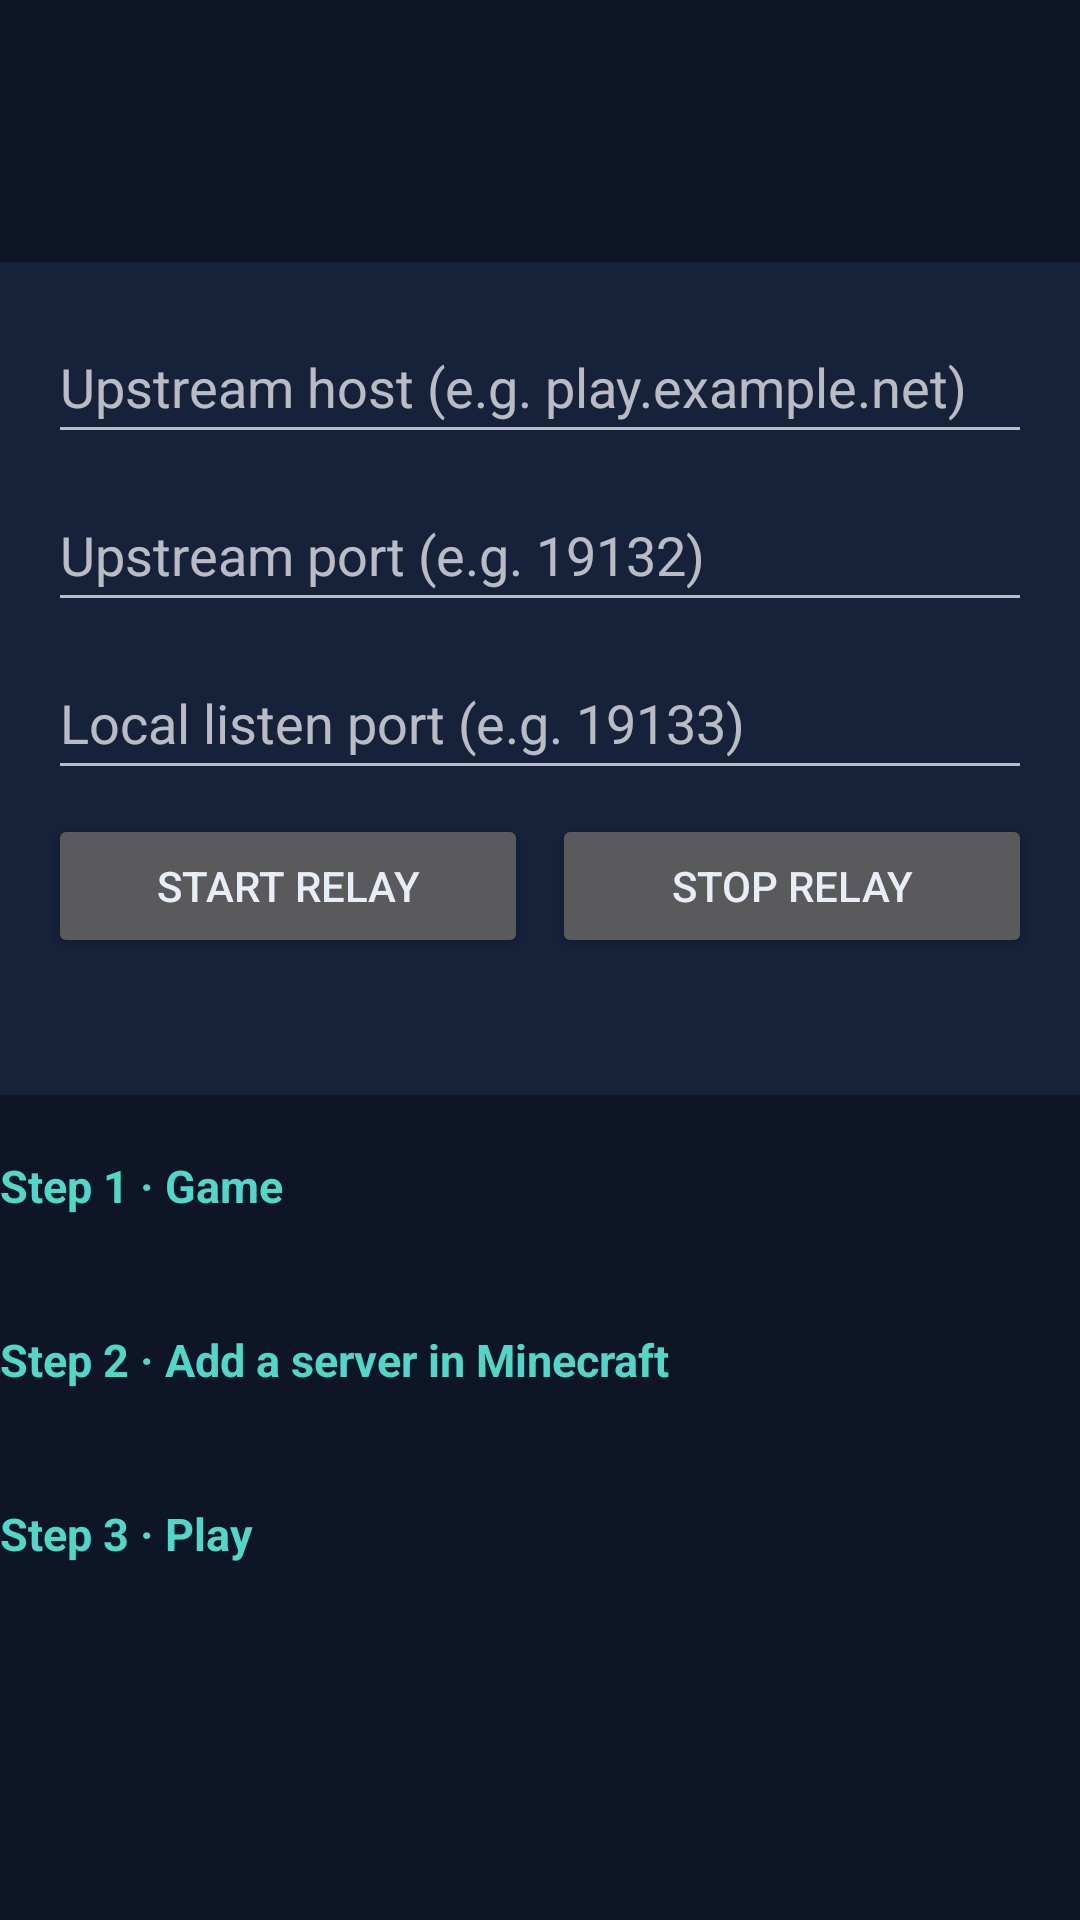

The Android layout XML behind this screen, and the referenced resources:
<!-- AndroidManifest.xml: application theme Theme.Xykell -->
<!-- res/layout/fragment_relay.xml -->
<?xml version="1.0" encoding="utf-8"?>
<LinearLayout xmlns:android="http://schemas.android.com/apk/res/android"
    android:orientation="vertical"
    android:layout_width="match_parent"
    android:layout_height="wrap_content">

    <TextView
        android:id="@+id/relay_title"
        android:layout_width="wrap_content"
        android:layout_height="wrap_content"
        android:layout_marginTop="16dp"
        android:textSize="24sp"
        android:textStyle="bold"
        android:textColor="@color/xykell_accent" />

    <TextView
        android:id="@+id/relay_body"
        android:layout_width="match_parent"
        android:layout_height="wrap_content"
        android:layout_marginTop="8dp"
        android:textSize="14sp"
        android:textColor="@color/xykell_muted" />

    <LinearLayout
        android:layout_width="match_parent"
        android:layout_height="wrap_content"
        android:layout_marginTop="12dp"
        android:orientation="vertical"
        android:background="@color/xykell_surface"
        android:padding="16dp">

        <EditText
            android:id="@+id/relay_host"
            android:layout_width="match_parent"
            android:layout_height="wrap_content"
            android:hint="@string/relay_host_hint"
            android:inputType="textUri"
            android:importantForAutofill="no"
            android:maxLines="1"
            android:minHeight="48dp" />

        <EditText
            android:id="@+id/relay_upstream_port"
            android:layout_width="match_parent"
            android:layout_height="wrap_content"
            android:layout_marginTop="8dp"
            android:hint="@string/relay_upstream_port_hint"
            android:inputType="number"
            android:importantForAutofill="no"
            android:maxLines="1"
            android:minHeight="48dp" />

        <EditText
            android:id="@+id/relay_listen_port"
            android:layout_width="match_parent"
            android:layout_height="wrap_content"
            android:layout_marginTop="8dp"
            android:hint="@string/relay_listen_port_hint"
            android:inputType="number"
            android:importantForAutofill="no"
            android:maxLines="1"
            android:minHeight="48dp" />

        <LinearLayout
            android:layout_width="match_parent"
            android:layout_height="wrap_content"
            android:layout_marginTop="8dp"
            android:orientation="horizontal">

            <Button
                android:id="@+id/relay_start"
                android:layout_width="0dp"
                android:layout_height="wrap_content"
                android:layout_weight="1"
                android:minHeight="48dp"
                android:text="@string/relay_start" />

            <Button
                android:id="@+id/relay_stop"
                android:layout_width="0dp"
                android:layout_height="wrap_content"
                android:layout_weight="1"
                android:layout_marginStart="8dp"
                android:minHeight="48dp"
                android:text="@string/relay_stop" />
        </LinearLayout>

        <TextView
            android:id="@+id/relay_status"
            android:layout_width="match_parent"
            android:layout_height="wrap_content"
            android:layout_marginTop="12dp"
            android:textSize="13sp"
            android:textColor="@color/xykell_muted" />
    </LinearLayout>

    
    <TextView
        android:id="@+id/relay_step1"
        android:layout_width="match_parent"
        android:layout_height="wrap_content"
        android:layout_marginTop="20dp"
        android:text="@string/relay_step_mc"
        android:textSize="15sp"
        android:textStyle="bold"
        android:textColor="@color/xykell_accent" />

    <TextView
        android:id="@+id/relay_mc_status"
        android:layout_width="match_parent"
        android:layout_height="wrap_content"
        android:layout_marginTop="4dp"
        android:textSize="13sp"
        android:textColor="@color/xykell_muted" />

    <TextView
        android:id="@+id/relay_step2"
        android:layout_width="match_parent"
        android:layout_height="wrap_content"
        android:layout_marginTop="16dp"
        android:text="@string/relay_step_server"
        android:textSize="15sp"
        android:textStyle="bold"
        android:textColor="@color/xykell_accent" />

    <TextView
        android:id="@+id/relay_addserver"
        android:layout_width="match_parent"
        android:layout_height="wrap_content"
        android:layout_marginTop="4dp"
        android:textSize="13sp"
        android:textColor="@color/xykell_muted" />

    <TextView
        android:id="@+id/relay_step3"
        android:layout_width="match_parent"
        android:layout_height="wrap_content"
        android:layout_marginTop="16dp"
        android:text="@string/relay_step_play"
        android:textSize="15sp"
        android:textStyle="bold"
        android:textColor="@color/xykell_accent" />

    <TextView
        android:id="@+id/relay_ready"
        android:layout_width="match_parent"
        android:layout_height="wrap_content"
        android:layout_marginTop="4dp"
        android:layout_marginBottom="16dp"
        android:textSize="13sp"
        android:textColor="@color/xykell_muted" />
</LinearLayout>
<!-- resources referenced by this layout -->
<resources>
  <color name="xykell_accent">#4FD8C7</color>
  <color name="xykell_muted">#8A97AD</color>
  <color name="xykell_surface">#16213A</color>
  <string name="relay_host_hint">Upstream host (e.g. play.example.net)</string>
  <string name="relay_listen_port_hint">Local listen port (e.g. 19133)</string>
  <string name="relay_start">Start relay</string>
  <string name="relay_step_mc">Step 1 · Game</string>
  <string name="relay_step_play">Step 3 · Play</string>
  <string name="relay_step_server">Step 2 · Add a server in Minecraft</string>
  <string name="relay_stop">Stop relay</string>
  <string name="relay_upstream_port_hint">Upstream port (e.g. 19132)</string>
  <style name="Theme.Xykell" parent="Theme.AppCompat.NoActionBar">
          <item name="android:windowBackground">@color/xykell_bg</item>
          <item name="android:textColor">@color/xykell_text</item>
          <item name="colorAccent">@color/xykell_accent</item>
      </style>
  <color name="xykell_bg">#0D1526</color>
  <color name="xykell_text">#E8EEF7</color>
</resources>
